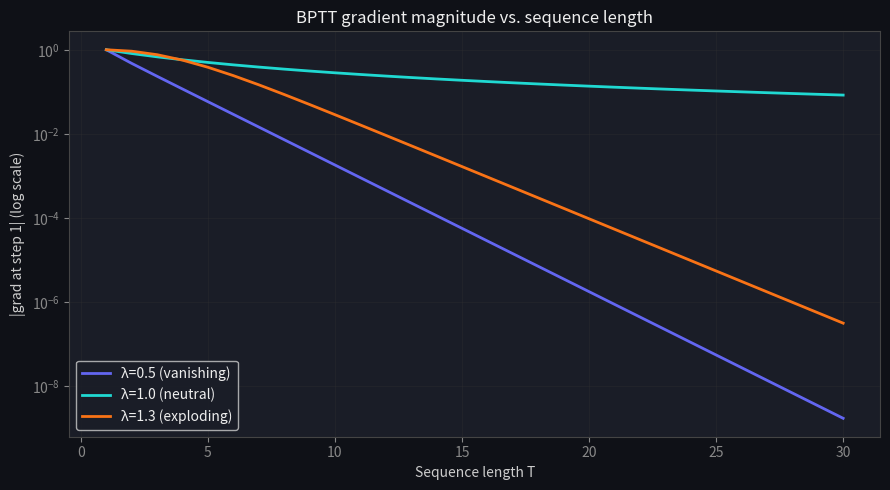

Python code for this plot:
import numpy as np
import matplotlib.pyplot as plt

# Dark matplotlib style
plt.rcParams.update({
    'figure.facecolor': '#0f1117',
    'axes.facecolor':   '#1a1d27',
    'axes.edgecolor':   '#444',
    'axes.labelcolor':  '#ccc',
    'xtick.color':      '#888',
    'ytick.color':      '#888',
    'text.color':       '#eee',
    'grid.color':       '#333',
    'lines.linewidth':  2,
})

np.random.seed(42)

def rnn_forward(x_seq, W_hh, W_xh, b, h0=None):
    """Forward pass through a 1-layer scalar RNN.
    
    x_seq: (T,) input sequence
    Returns: h (T+1,), a (T,)
    """
    T = len(x_seq)
    h = np.zeros(T + 1)
    a = np.zeros(T)
    h[0] = h0 if h0 is not None else 0.0
    for t in range(T):
        a[t] = W_hh * h[t] + W_xh * x_seq[t] + b
        h[t+1] = np.tanh(a[t])
    return h, a

W_hh, W_xh, b = 0.8, 0.5, 0.0
x_seq = np.array([1.0, 0.0, 1.0])

h, a = rnn_forward(x_seq, W_hh, W_xh, b)
tanh_prime = 1 - np.tanh(a)**2

print("Hidden states h_0..h_3:", h.round(3))
print("Pre-activations a_1..a_3:", a.round(3))
print("tanh' values:", tanh_prime.round(3))

def bptt(x_seq, h, a, W_hh, W_xh):
    """Full BPTT for loss = mean(h^2) over all steps."""
    T = len(x_seq)
    tanh_p = 1 - np.tanh(a)**2

    dW_hh = 0.0
    dh = np.zeros(T + 1)

    # Upstream gradient from loss: dL/dh_t = 2*h_t / T for t=1..T
    for t in range(1, T + 1):
        dh[t] = 2 * h[t] / T

    # Backprop through time (reverse)
    for t in reversed(range(T)):
        da_t = dh[t+1] * tanh_p[t]          # dL/da_t
        dW_hh += da_t * h[t]                 # dL/dW_hh accumulates
        dh[t] += da_t * W_hh                 # pass gradient back to h_{t-1}

    return dW_hh

dW_hh_manual = bptt(x_seq, h, a, W_hh, W_xh)
print(f"Manual BPTT dW_hh = {dW_hh_manual:.6f}")

def loss_fn(W_hh_val):
    h_, _ = rnn_forward(x_seq, W_hh_val, W_xh, b)
    return np.mean(h_[1:]**2)

eps = 1e-5
dW_hh_fd = (loss_fn(W_hh + eps) - loss_fn(W_hh - eps)) / (2 * eps)

print(f"Finite-difference dW_hh = {dW_hh_fd:.6f}")
print(f"Relative error = {abs(dW_hh_manual - dW_hh_fd) / (abs(dW_hh_fd) + 1e-12):.2e}")

def grad_at_step1(W_hh_val, T):
    """Gradient flowing back to h_1 from a unit loss at h_T."""
    x = np.zeros(T)
    x[0] = 1.0
    h_, a_ = rnn_forward(x, W_hh_val, 0.5, 0.0)
    tanh_p = 1 - np.tanh(a_)**2
    # Product of per-step Jacobians (scalar case)
    grad = 1.0
    for t in reversed(range(1, T)):
        grad *= tanh_p[t] * W_hh_val
    return abs(grad)

T_range = range(1, 31)
configs = [(0.5, '#6366f1', 'λ=0.5 (vanishing)'),
           (1.0, '#20d9d2', 'λ=1.0 (neutral)'),
           (1.3, '#f97316', 'λ=1.3 (exploding)')]

fig, ax = plt.subplots(figsize=(9, 5))
for W_val, color, label in configs:
    grads = [grad_at_step1(W_val, T) for T in T_range]
    ax.semilogy(list(T_range), grads, color=color, label=label)

ax.set_xlabel('Sequence length T')
ax.set_ylabel('|grad at step 1| (log scale)')
ax.set_title('BPTT gradient magnitude vs. sequence length')
ax.legend()
ax.grid(True, alpha=0.3)
plt.tight_layout()
plt.show()

# TODO(you): compute the product of per-step Jacobians for T=5, W_hh=0.9
T, W_val = 5, 0.9
x_test = np.ones(T)

# Forward pass to get tanh' values
h_test, a_test = rnn_forward(x_test, W_val, 0.5, 0.0)
tanh_p_test = 1 - np.tanh(a_test)**2

# --- Analytic: product of Jacobians from step T down to step 2 ---
analytic = None  # TODO: compute as product over t=1..T-1 of tanh_p[t]*W_val

# --- Finite difference: perturb h_1 and measure change in h_T ---
eps = 1e-5
def h_T_from_h1(h1_val):
    h_fd = np.zeros(T + 1)
    h_fd[1] = h1_val
    for t in range(1, T):
        a_t = W_val * h_fd[t] + 0.5 * x_test[t]
        h_fd[t+1] = np.tanh(a_t)
    return h_fd[T]

finite_diff = (h_T_from_h1(h_test[1] + eps) - h_T_from_h1(h_test[1] - eps)) / (2 * eps)

# assert abs(analytic - finite_diff) / (abs(finite_diff) + 1e-12) < 1e-4, "Mismatch!"
# print(f"analytic={analytic:.5f}, finite_diff={finite_diff:.5f} ✓")
